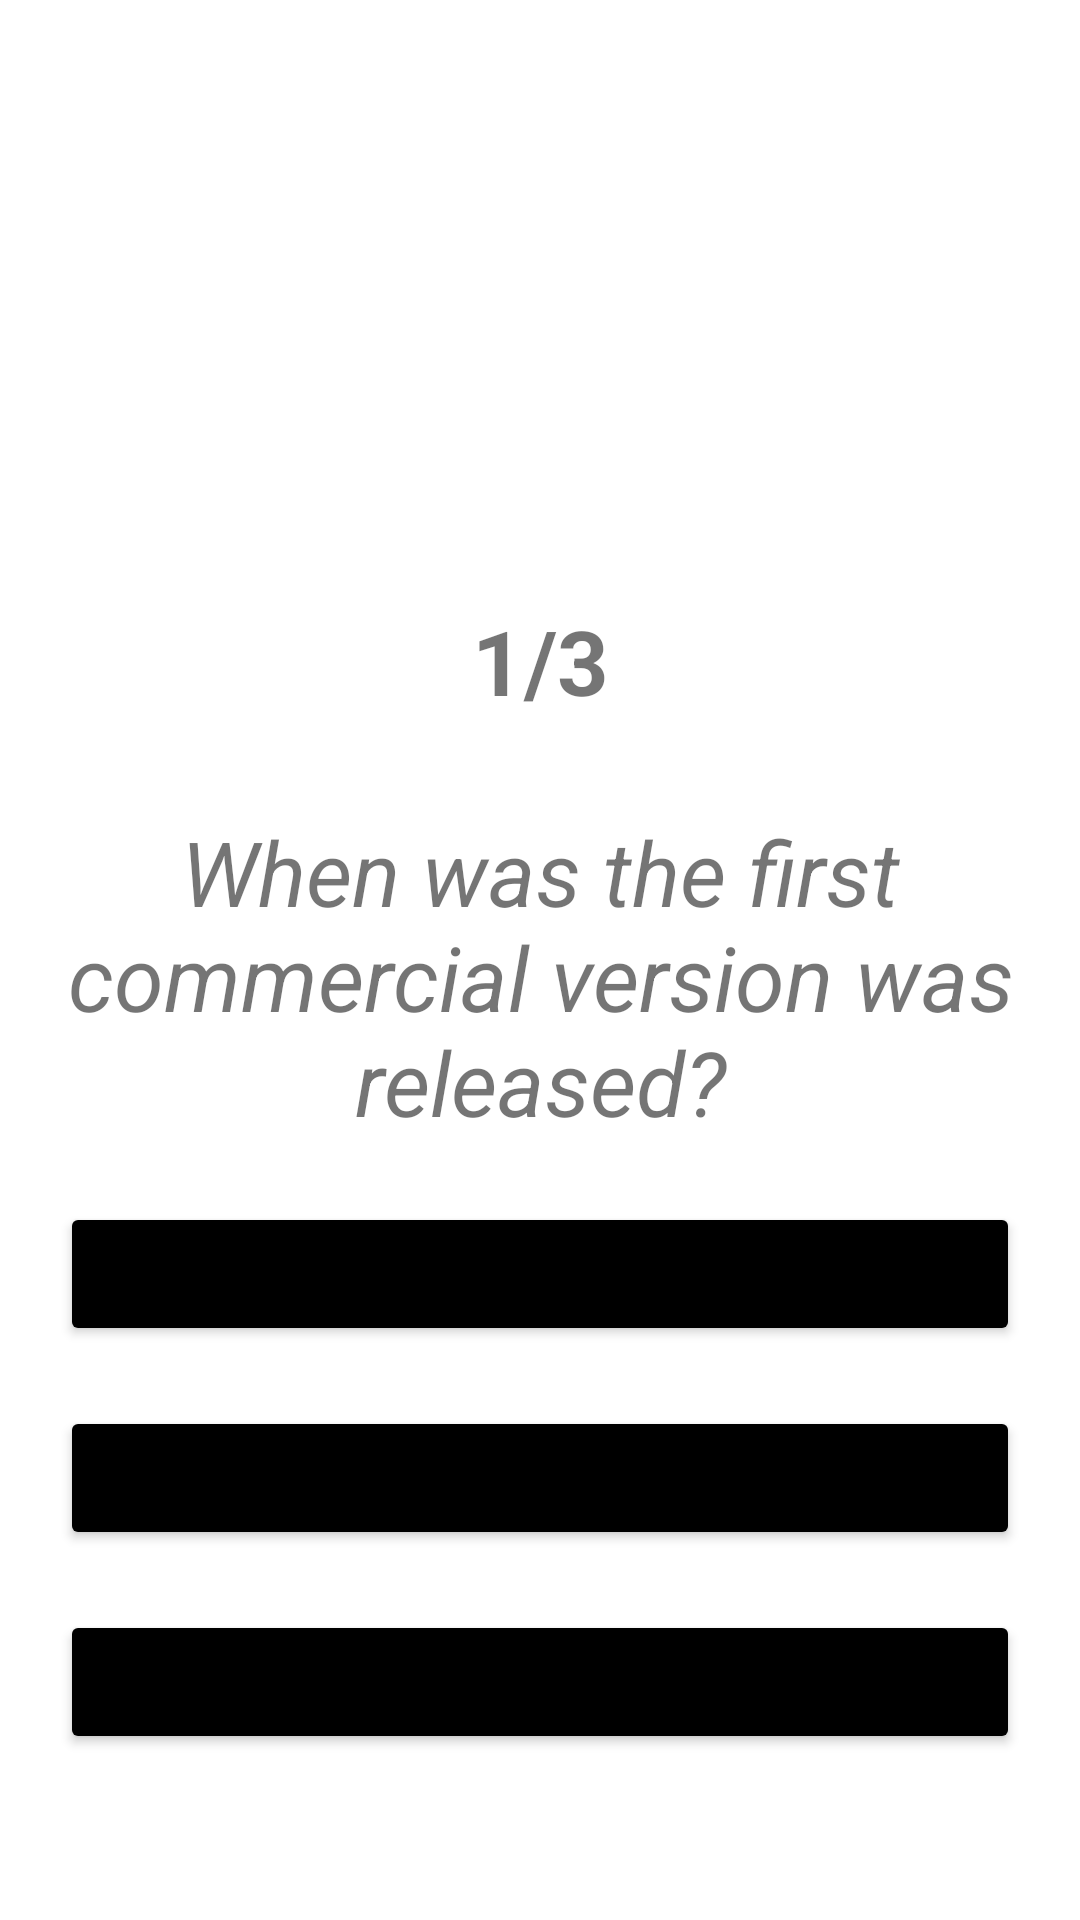

The Android layout XML behind this screen, and the referenced resources:
<!-- AndroidManifest.xml: application theme Theme.TriviaMultilenguaje -->
<!-- res/layout/activity_main.xml -->
<?xml version="1.0" encoding="utf-8"?>
<layout xmlns:android="http://schemas.android.com/apk/res/android"
    xmlns:app="http://schemas.android.com/apk/res-auto"
    xmlns:tools="http://schemas.android.com/tools">

    <data>

    </data>

        <RelativeLayout
            android:layout_width="match_parent"
            android:layout_height="match_parent"
            tools:contex = "activities.questions.MainActivity"
            >

            <LinearLayout
                android:layout_width="match_parent"
                android:layout_height="match_parent"
                android:orientation="vertical">

                <TextView
                    android:layout_width="match_parent"
                    android:layout_height="wrap_content"
                    android:textAlignment="center"
                    android:text="@string/number"
                    android:textSize="30dp"
                    android:layout_marginTop="200dp"
                    android:textStyle="bold"
                    app:layout_constraintLeft_toLeftOf="parent"
                    app:layout_constraintRight_toRightOf="parent"
                    app:layout_constraintTop_toTopOf="parent" />

                <TextView
                    android:layout_width="match_parent"
                    android:layout_height="wrap_content"
                    android:text="@string/question1"
                    android:textAlignment="center"
                    android:textSize="30dp"
                    android:layout_marginTop="30dp"
                    android:textStyle="italic" />

                <Button
                    android:id="@+id/q1_answer1"
                    android:layout_width="match_parent"
                    android:layout_height="wrap_content"
                    android:layout_marginTop="20dp"
                    android:backgroundTint="@color/black"
                    android:text="2008"
                    android:textSize="20dp"
                    android:layout_marginLeft="20dp"
                    android:layout_marginRight="20dp" />

                <Button
                    android:id="@+id/q1_answer2"
                    android:layout_width="match_parent"
                    android:layout_height="wrap_content"
                    android:layout_marginTop="20dp"
                    android:backgroundTint="@color/black"
                    android:text="2006"
                    android:textSize="20dp"
                    android:layout_marginLeft="20dp"
                    android:layout_marginRight="20dp" />

                <Button
                    android:id="@+id/q1_answer3"
                    android:layout_width="match_parent"
                    android:layout_height="wrap_content"
                    android:layout_marginTop="20dp"
                    android:backgroundTint="@color/black"
                    android:text="2009"
                    android:textSize="20dp"
                    android:layout_marginLeft="20dp"
                    android:layout_marginRight="20dp" />


            </LinearLayout>
        </RelativeLayout>
</layout>
<!-- resources referenced by this layout -->
<resources>
  <color name="black">#FF000000</color>
  <string name="number">1/3</string>
  <string name="question1">When was the first commercial version was released?</string>
  <style name="Theme.TriviaMultilenguaje" parent="Theme.MaterialComponents.DayNight.DarkActionBar">
          
          <item name="colorPrimary">@color/purple_500</item>
          <item name="colorPrimaryVariant">@color/purple_700</item>
          <item name="colorOnPrimary">@color/white</item>
          
          <item name="colorSecondary">@color/teal_200</item>
          <item name="colorSecondaryVariant">@color/teal_700</item>
          <item name="colorOnSecondary">@color/black</item>
          
          <item name="android:statusBarColor" tools:targetApi="l">?attr/colorPrimaryVariant</item>
          
      </style>
  <color name="purple_500">#FF6200EE</color>
  <color name="purple_700">#FF3700B3</color>
  <color name="white">#FFFFFFFF</color>
  <color name="teal_200">#FF03DAC5</color>
  <color name="teal_700">#FF018786</color>
</resources>
